Run: headless pygame with SDL's dummy video driver; simulated clock (each Clock.tick advances the game by its frame time, no real sleeping); random seed 0; keys injected as events and as key.get_pressed() state; no mouse input.
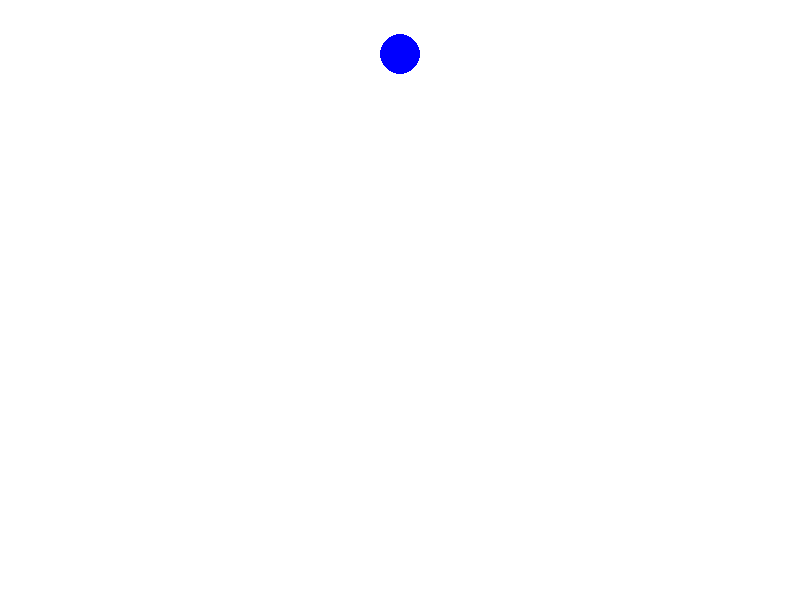
Frame 1 of 4 · flips 1–60 · no input
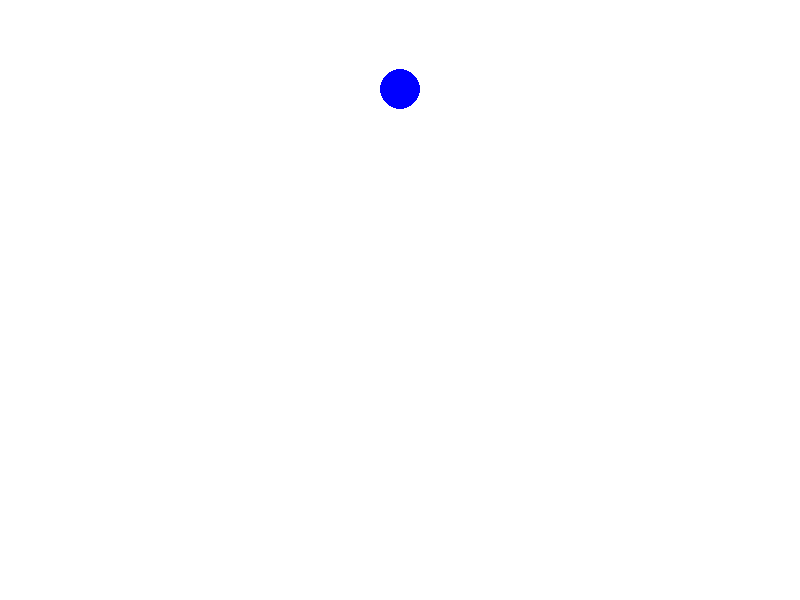
Frame 2 of 4 · flips 61–180 · tapped SPACE, RETURN · held RIGHT (→), D
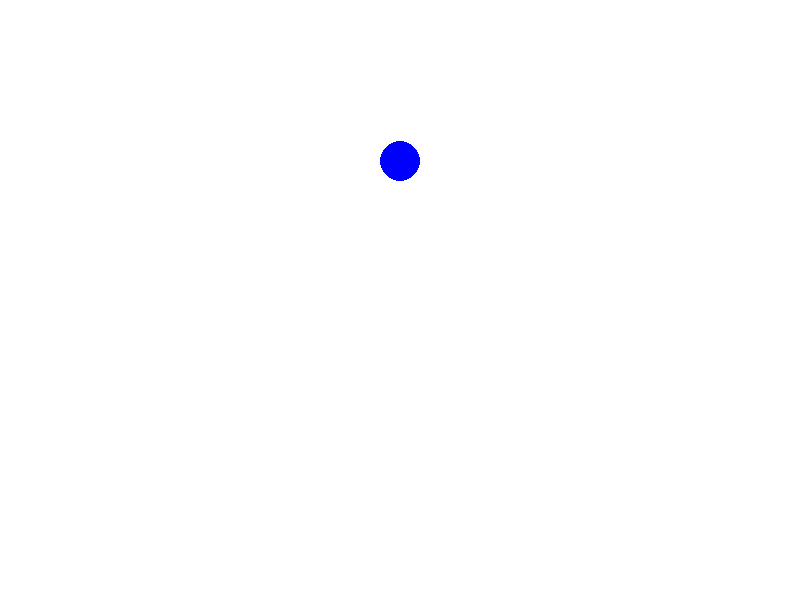
Frame 3 of 4 · flips 181–300 · held DOWN (↓), S
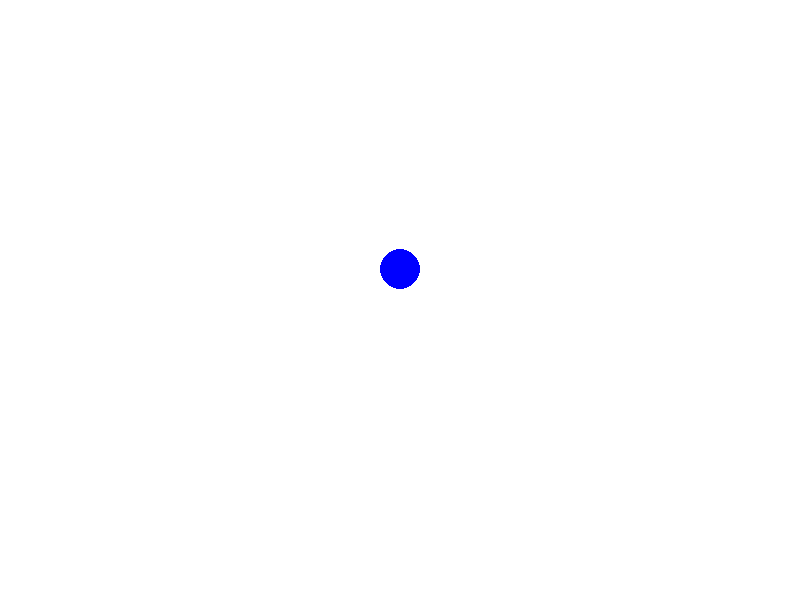
Frame 4 of 4 · flips 301–420 · held LEFT (←), A, UP (↑), W

The pygame program that drew these frames:

import sys
import pygame

# 1. Initialize Pygame
pygame.init()

# 2. Setup the Screen Dimensions (Width, Height in pixels)
SCREEN_WIDTH = 800
SCREEN_HEIGHT = 600
screen = pygame.display.set_mode((SCREEN_WIDTH, SCREEN_HEIGHT))
pygame.display.set_caption("My O-Level Physics Engine")

# Our Ball Properties
ball_x = 400  # Right in the middle of our 800-pixel width
ball_y = 50   # Near the top of our 600-pixel height
ball_radius = 20  # Size of the ball in pixels
ball_velocity_y = 0
dt = 0.016
gravity = 9.8


# 3. The Main Game Loop (Keeps the window open)
running = True
while running:
    # Check if user clicked the 'X' button to close the window
    for event in pygame.event.get():
        if event.type == pygame.QUIT:
            running = False
    # Fill the screen with a clean white color (RGB values)
    screen.fill((255, 255, 255))

     # Draw a blue ball on the screen
    pygame.draw.circle(screen, (0, 0, 255), (ball_x, ball_y), ball_radius)
    ball_y += ball_velocity_y * dt
    ball_velocity_y += gravity * dt
    if ball_y >= 580:
        ball_y = 580
        ball_velocity_y *= -1
    # Update the visual display
    pygame.display.flip()

# Clean up and close
pygame.quit()
sys.exit()
